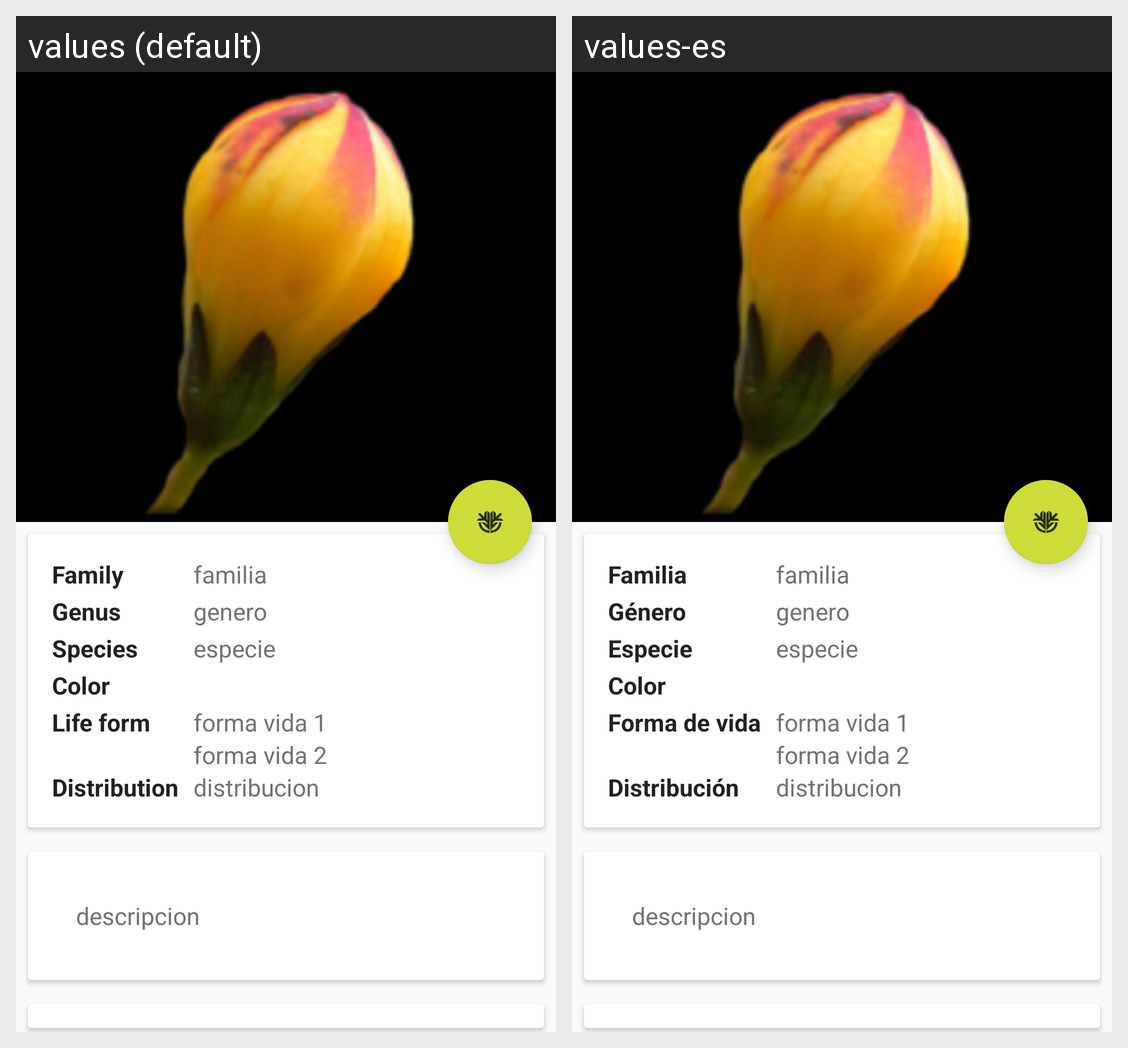

The Android screen above is rendered under two locales of the same app. Produce the string resources it draws, with the default and per-locale values.
Android screen res/layout/detail_fragment.xml rendered under 2 locales, left to right: values (default), values-es. Device: Nexus 5 (rendered at 1080×1920; each locale shown at half size, 540×960, under a caption strip naming it); theme AppTheme.
Strings drawn on this screen, with the default value and each locale's value (text and hints the layout hard-codes, and strings that could not be matched under every locale, appear in the picture but are not listed):

detail_family
  values: Family
  values-es: Familia

detail_genus
  values: Genus
  values-es: Género

detail_species
  values: Species
  values-es: Especie

detail_color
  values: Color
  values-es: Color

detail_life_form
  values: Life form
  values-es: Forma de vida

detail_distribution
  values: Distribution
  values-es: Distribución
